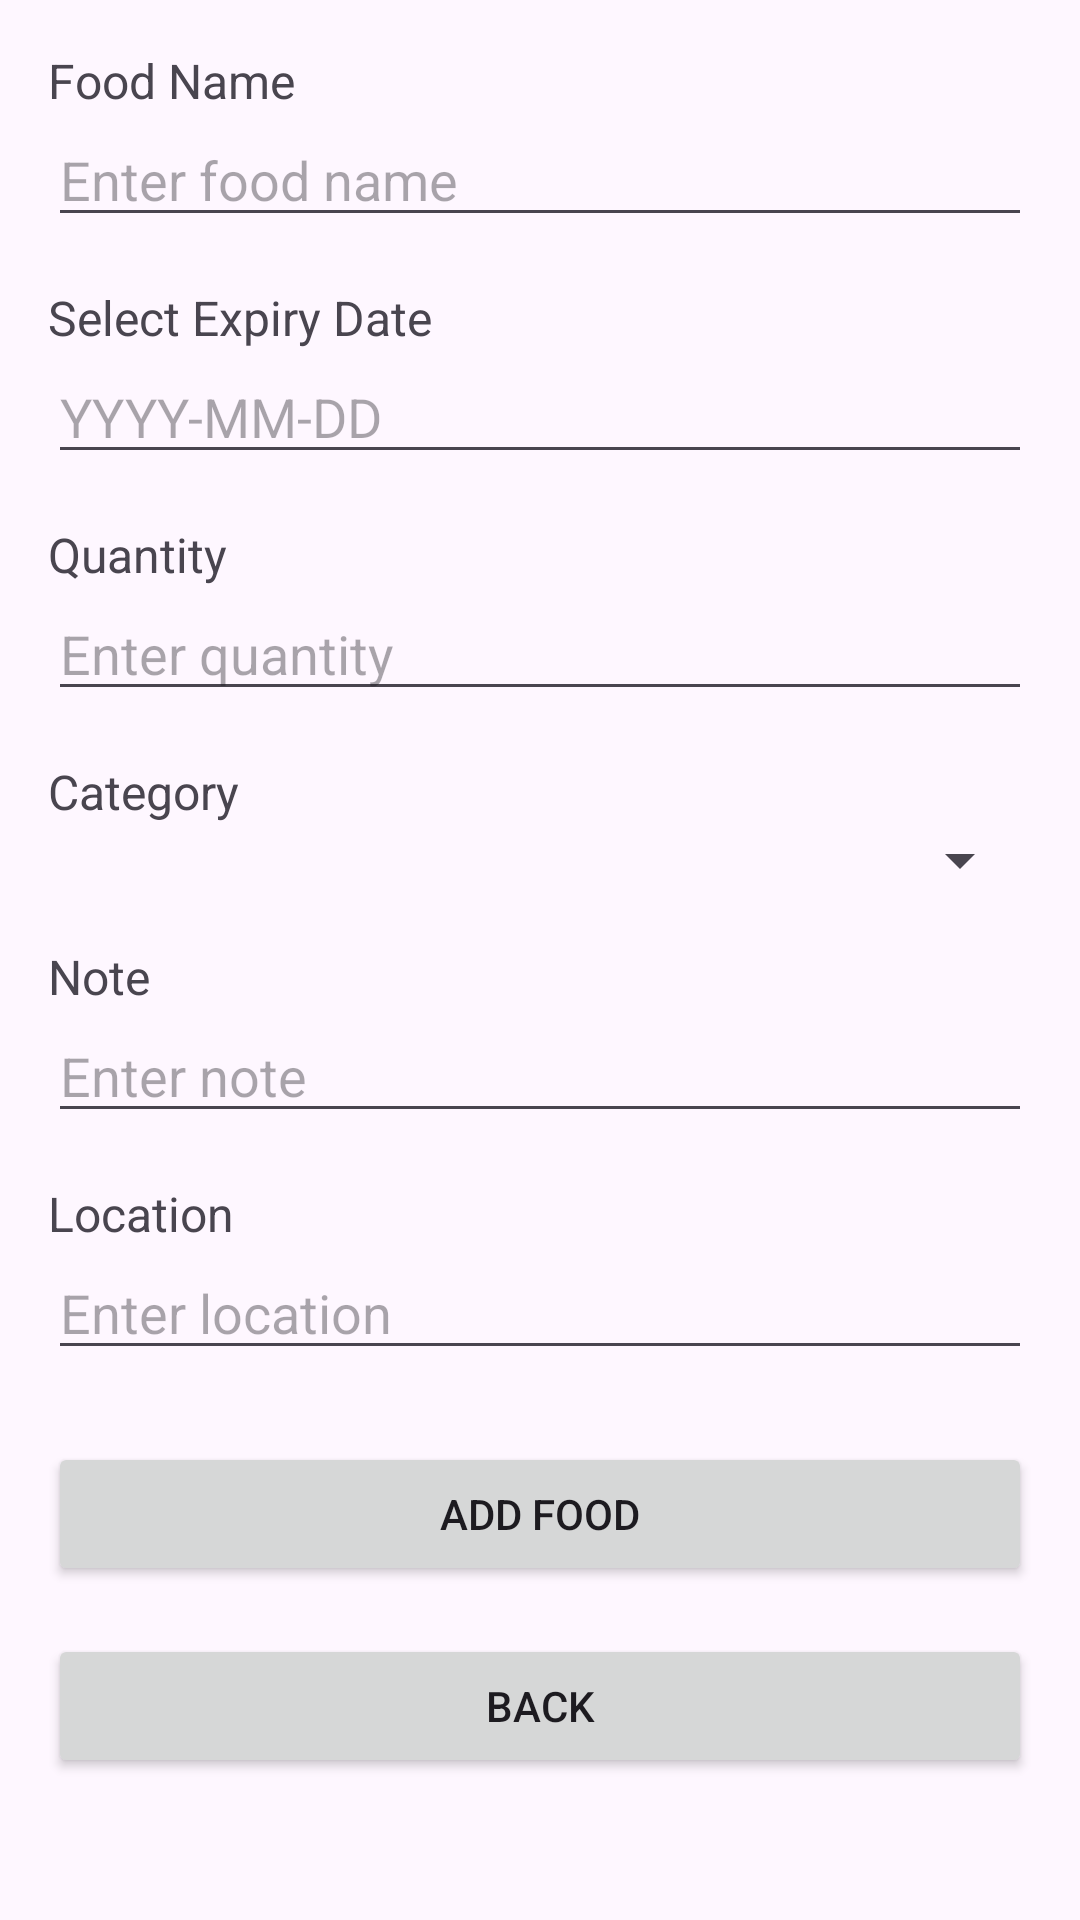

Produce the Android XML layout that renders to this screen, including the resource entries it uses.
<!-- AndroidManifest.xml: application theme Theme.FoodDonationSystem -->
<!-- res/layout/activity_donate_food.xml -->
<?xml version="1.0" encoding="utf-8"?>
<LinearLayout xmlns:android="http://schemas.android.com/apk/res/android"
    android:layout_width="match_parent"
    android:layout_height="match_parent"
    android:orientation="vertical"
    android:padding="16dp">

    <TextView
        android:layout_width="wrap_content"
        android:layout_height="wrap_content"
        android:text="Food Name"
        android:textSize="16sp" />

    <EditText
        android:id="@+id/foodName"
        android:layout_width="match_parent"
        android:layout_height="wrap_content"
        android:hint="Enter food name" />

    <TextView
        android:layout_width="wrap_content"
        android:layout_height="wrap_content"
        android:text="Select Expiry Date"
        android:textSize="16sp"
        android:layout_marginTop="16dp" />

    <EditText
        android:id="@+id/expiryDate"
        android:layout_width="match_parent"
        android:layout_height="wrap_content"
        android:hint="YYYY-MM-DD"
        android:focusable="false"
        android:clickable="true" />

    <TextView
        android:layout_width="wrap_content"
        android:layout_height="wrap_content"
        android:text="Quantity"
        android:textSize="16sp"
        android:layout_marginTop="16dp" />

    <EditText
        android:id="@+id/quantity"
        android:layout_width="match_parent"
        android:layout_height="wrap_content"
        android:inputType="number"
        android:hint="Enter quantity" />

    <TextView
        android:layout_width="wrap_content"
        android:layout_height="wrap_content"
        android:text="Category"
        android:textSize="16sp"
        android:layout_marginTop="16dp" />

    <Spinner
        android:id="@+id/categorySpinner"
        android:layout_width="match_parent"
        android:layout_height="wrap_content" />

    <TextView
        android:layout_width="wrap_content"
        android:layout_height="wrap_content"
        android:text="Note"
        android:textSize="16sp"
        android:layout_marginTop="16dp" />

    <EditText
        android:id="@+id/note"
        android:layout_width="match_parent"
        android:layout_height="wrap_content"
        android:hint="Enter note" />

    <TextView
        android:layout_width="wrap_content"
        android:layout_height="wrap_content"
        android:text="Location"
        android:textSize="16sp"
        android:layout_marginTop="16dp" />

    <EditText
        android:id="@+id/location"
        android:layout_width="match_parent"
        android:layout_height="wrap_content"
        android:hint="Enter location" />

    <Button
        android:id="@+id/addFoodBtn"
        android:layout_width="match_parent"
        android:layout_height="wrap_content"
        android:text="Add Food"
        android:layout_marginTop="24dp" />

    <Button
        android:id="@+id/backBtn"
        android:layout_width="match_parent"
        android:layout_height="wrap_content"
        android:text="Back"
        android:layout_marginTop="16dp" />
</LinearLayout>
<!-- resources referenced by this layout -->
<resources>
  <style name="Theme.FoodDonationSystem" parent="Base.Theme.FoodDonationSystem" />
  <style name="Base.Theme.FoodDonationSystem" parent="Theme.Material3.DayNight.NoActionBar">
          
          
      </style>
</resources>
